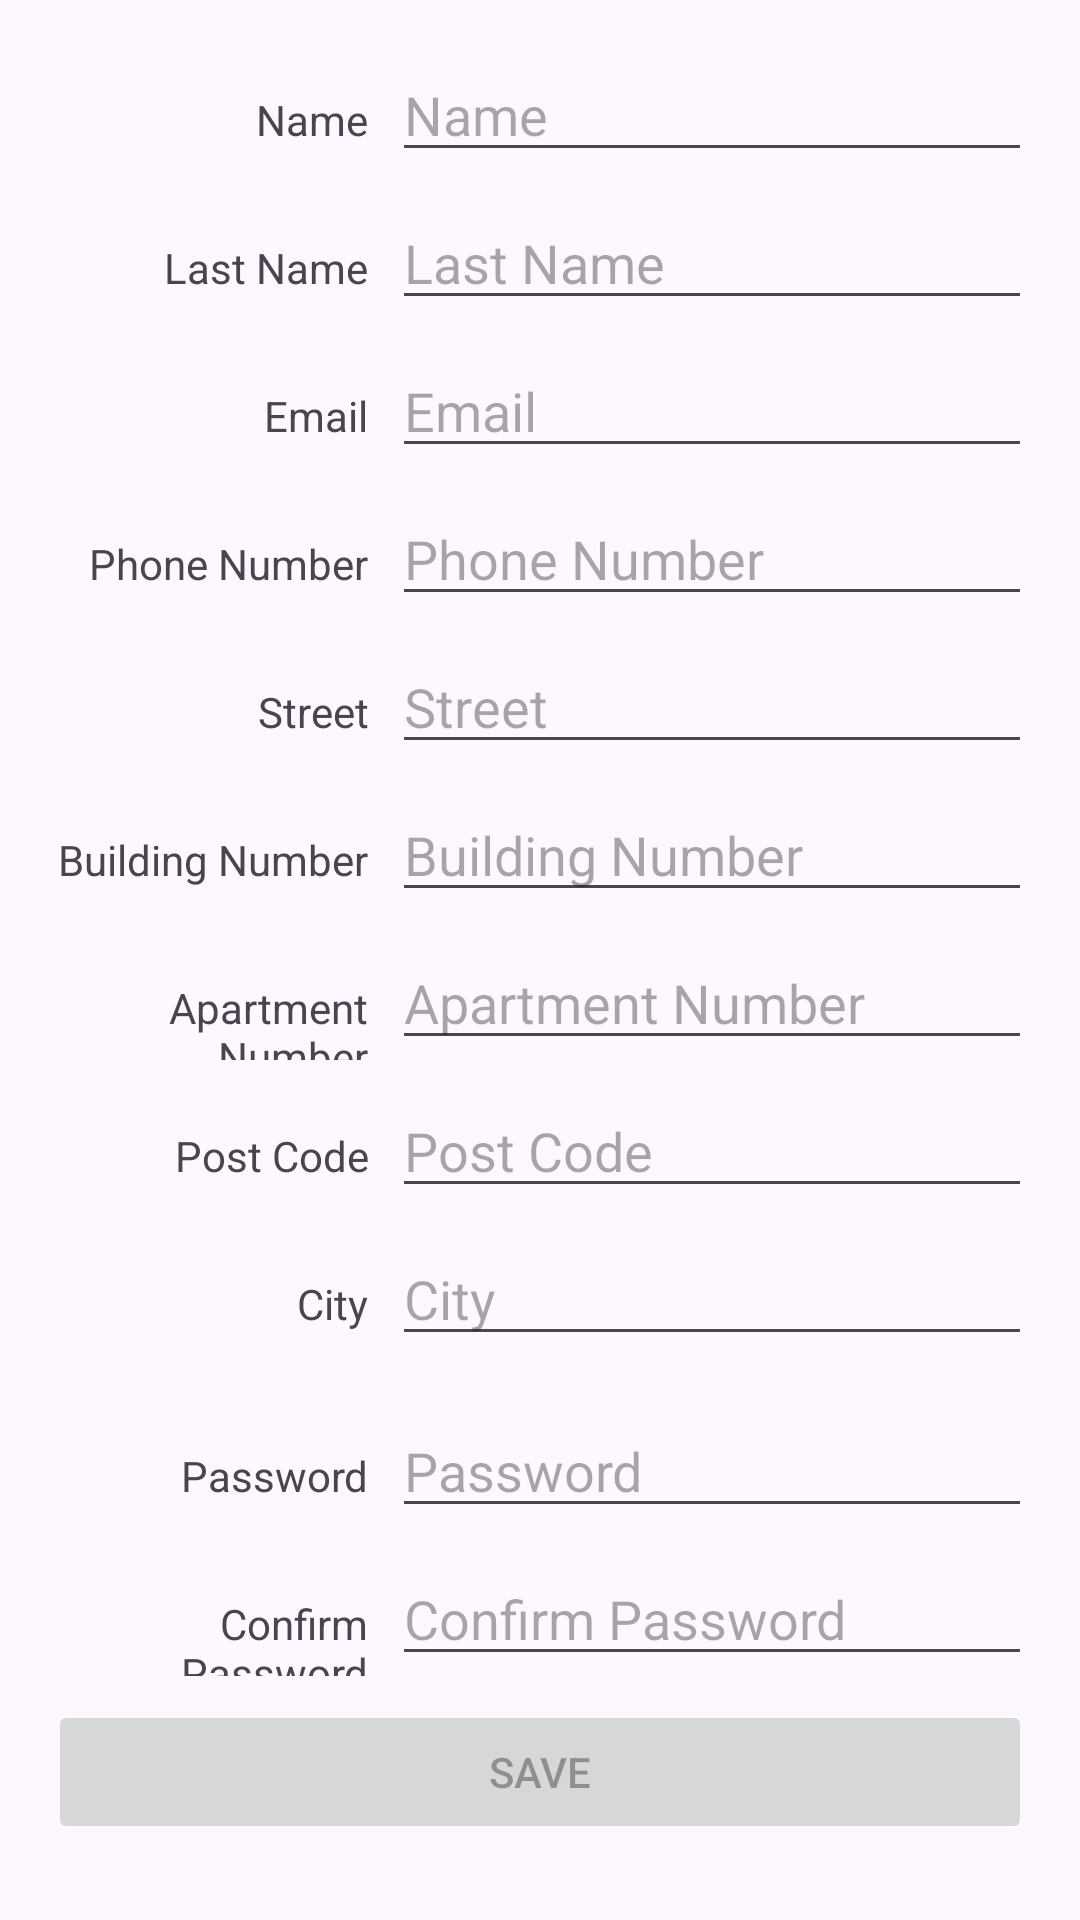

This screen was rendered from an Android layout file. Write that file and the resources it references.
<!-- AndroidManifest.xml: application theme Theme.VulnerableApp -->
<!-- res/layout/fragment_customer_details.xml -->
<?xml version="1.0" encoding="utf-8"?>
<LinearLayout xmlns:android="http://schemas.android.com/apk/res/android"
    android:layout_width="match_parent"
    android:layout_height="match_parent"
    android:orientation="vertical"
    android:padding="16dp">

    
    <LinearLayout
        android:layout_width="match_parent"
        android:layout_height="wrap_content"
        android:orientation="horizontal"
        android:layout_marginBottom="8dp">

        <TextView
            android:layout_width="0dp"
            android:layout_height="wrap_content"
            android:layout_weight="1"
            android:text="Name"
            android:gravity="end"
            android:layout_marginEnd="8dp" />

        <EditText
            android:id="@+id/etName"
            android:layout_width="0dp"
            android:layout_height="wrap_content"
            android:layout_weight="2"
            android:hint="Name" />
    </LinearLayout>

    
    <LinearLayout
        android:layout_width="match_parent"
        android:layout_height="wrap_content"
        android:orientation="horizontal"
        android:layout_marginBottom="8dp">

        <TextView
            android:layout_width="0dp"
            android:layout_height="wrap_content"
            android:layout_weight="1"
            android:text="Last Name"
            android:gravity="end"
            android:layout_marginEnd="8dp" />

        <EditText
            android:id="@+id/etLastName"
            android:layout_width="0dp"
            android:layout_height="wrap_content"
            android:layout_weight="2"
            android:hint="Last Name" />
    </LinearLayout>

    
    <LinearLayout
        android:layout_width="match_parent"
        android:layout_height="wrap_content"
        android:orientation="horizontal"
        android:layout_marginBottom="8dp">

        <TextView
            android:layout_width="0dp"
            android:layout_height="wrap_content"
            android:layout_weight="1"
            android:text="Email"
            android:gravity="end"
            android:layout_marginEnd="8dp" />

        <EditText
            android:id="@+id/etEmail"
            android:layout_width="0dp"
            android:layout_height="wrap_content"
            android:layout_weight="2"
            android:hint="Email" />
    </LinearLayout>

    
    <LinearLayout
        android:layout_width="match_parent"
        android:layout_height="wrap_content"
        android:orientation="horizontal"
        android:layout_marginBottom="8dp">

        <TextView
            android:layout_width="0dp"
            android:layout_height="wrap_content"
            android:layout_weight="1"
            android:text="Phone Number"
            android:gravity="end"
            android:layout_marginEnd="8dp" />

        <EditText
            android:id="@+id/etPhoneNumber"
            android:layout_width="0dp"
            android:layout_height="wrap_content"
            android:layout_weight="2"
            android:hint="Phone Number" />
    </LinearLayout>

    
    <LinearLayout
        android:layout_width="match_parent"
        android:layout_height="wrap_content"
        android:orientation="horizontal"
        android:layout_marginBottom="8dp">

        <TextView
            android:layout_width="0dp"
            android:layout_height="wrap_content"
            android:layout_weight="1"
            android:text="Street"
            android:gravity="end"
            android:layout_marginEnd="8dp" />

        <EditText
            android:id="@+id/etStreet"
            android:layout_width="0dp"
            android:layout_height="wrap_content"
            android:layout_weight="2"
            android:hint="Street" />
    </LinearLayout>

    
    <LinearLayout
        android:layout_width="match_parent"
        android:layout_height="wrap_content"
        android:orientation="horizontal"
        android:layout_marginBottom="8dp">

        <TextView
            android:layout_width="0dp"
            android:layout_height="wrap_content"
            android:layout_weight="1"
            android:text="Building Number"
            android:gravity="end"
            android:layout_marginEnd="8dp" />

        <EditText
            android:id="@+id/etBuildingNumber"
            android:layout_width="0dp"
            android:layout_height="wrap_content"
            android:layout_weight="2"
            android:hint="Building Number" />
    </LinearLayout>

    
    <LinearLayout
        android:layout_width="match_parent"
        android:layout_height="wrap_content"
        android:orientation="horizontal"
        android:layout_marginBottom="8dp">

        <TextView
            android:layout_width="0dp"
            android:layout_height="wrap_content"
            android:layout_weight="1"
            android:text="Apartment Number"
            android:gravity="end"
            android:layout_marginEnd="8dp" />

        <EditText
            android:id="@+id/etApartmentNumber"
            android:layout_width="0dp"
            android:layout_height="wrap_content"
            android:layout_weight="2"
            android:hint="Apartment Number" />
    </LinearLayout>

    
    <LinearLayout
        android:layout_width="match_parent"
        android:layout_height="wrap_content"
        android:orientation="horizontal"
        android:layout_marginBottom="8dp">

        <TextView
            android:layout_width="0dp"
            android:layout_height="wrap_content"
            android:layout_weight="1"
            android:text="Post Code"
            android:gravity="end"
            android:layout_marginEnd="8dp" />

        <EditText
            android:id="@+id/etPostCode"
            android:layout_width="0dp"
            android:layout_height="wrap_content"
            android:layout_weight="2"
            android:hint="Post Code" />
    </LinearLayout>

    
    <LinearLayout
        android:layout_width="match_parent"
        android:layout_height="wrap_content"
        android:orientation="horizontal"
        android:layout_marginBottom="16dp">

        <TextView
            android:layout_width="0dp"
            android:layout_height="wrap_content"
            android:layout_weight="1"
            android:text="City"
            android:gravity="end"
            android:layout_marginEnd="8dp" />

        <EditText
            android:id="@+id/etCity"
            android:layout_width="0dp"
            android:layout_height="wrap_content"
            android:layout_weight="2"
            android:hint="City" />
    </LinearLayout>

    
    

    
    <LinearLayout
        android:layout_width="match_parent"
        android:layout_height="wrap_content"
        android:orientation="horizontal"
        android:layout_marginBottom="8dp">

        <TextView
            android:layout_width="0dp"
            android:layout_height="wrap_content"
            android:layout_weight="1"
            android:text="Password"
            android:gravity="end"
            android:layout_marginEnd="8dp" />

        <EditText
            android:id="@+id/etPassword"
            android:layout_width="0dp"
            android:layout_height="wrap_content"
            android:layout_weight="2"
            android:hint="Password" />
    </LinearLayout>

    
    <LinearLayout
        android:layout_width="match_parent"
        android:layout_height="wrap_content"
        android:orientation="horizontal"
        android:layout_marginBottom="8dp">

        <TextView
            android:layout_width="0dp"
            android:layout_height="wrap_content"
            android:layout_weight="1"
            android:text="Confirm Password"
            android:gravity="end"
            android:layout_marginEnd="8dp" />

        <EditText
            android:id="@+id/etConfirmPassword"
            android:layout_width="0dp"
            android:layout_height="wrap_content"
            android:layout_weight="2"
            android:hint="Confirm Password" />
    </LinearLayout>

    <Button
        android:id="@+id/btnSave"
        android:layout_width="match_parent"
        android:layout_height="wrap_content"
        android:text="Save"
        android:enabled="false" />
</LinearLayout>
<!-- resources referenced by this layout -->
<resources>
  <style name="Theme.VulnerableApp" parent="Base.Theme.VulnerableApp" />
  <style name="Base.Theme.VulnerableApp" parent="Theme.Material3.DayNight.NoActionBar">
          
          
      </style>
</resources>
